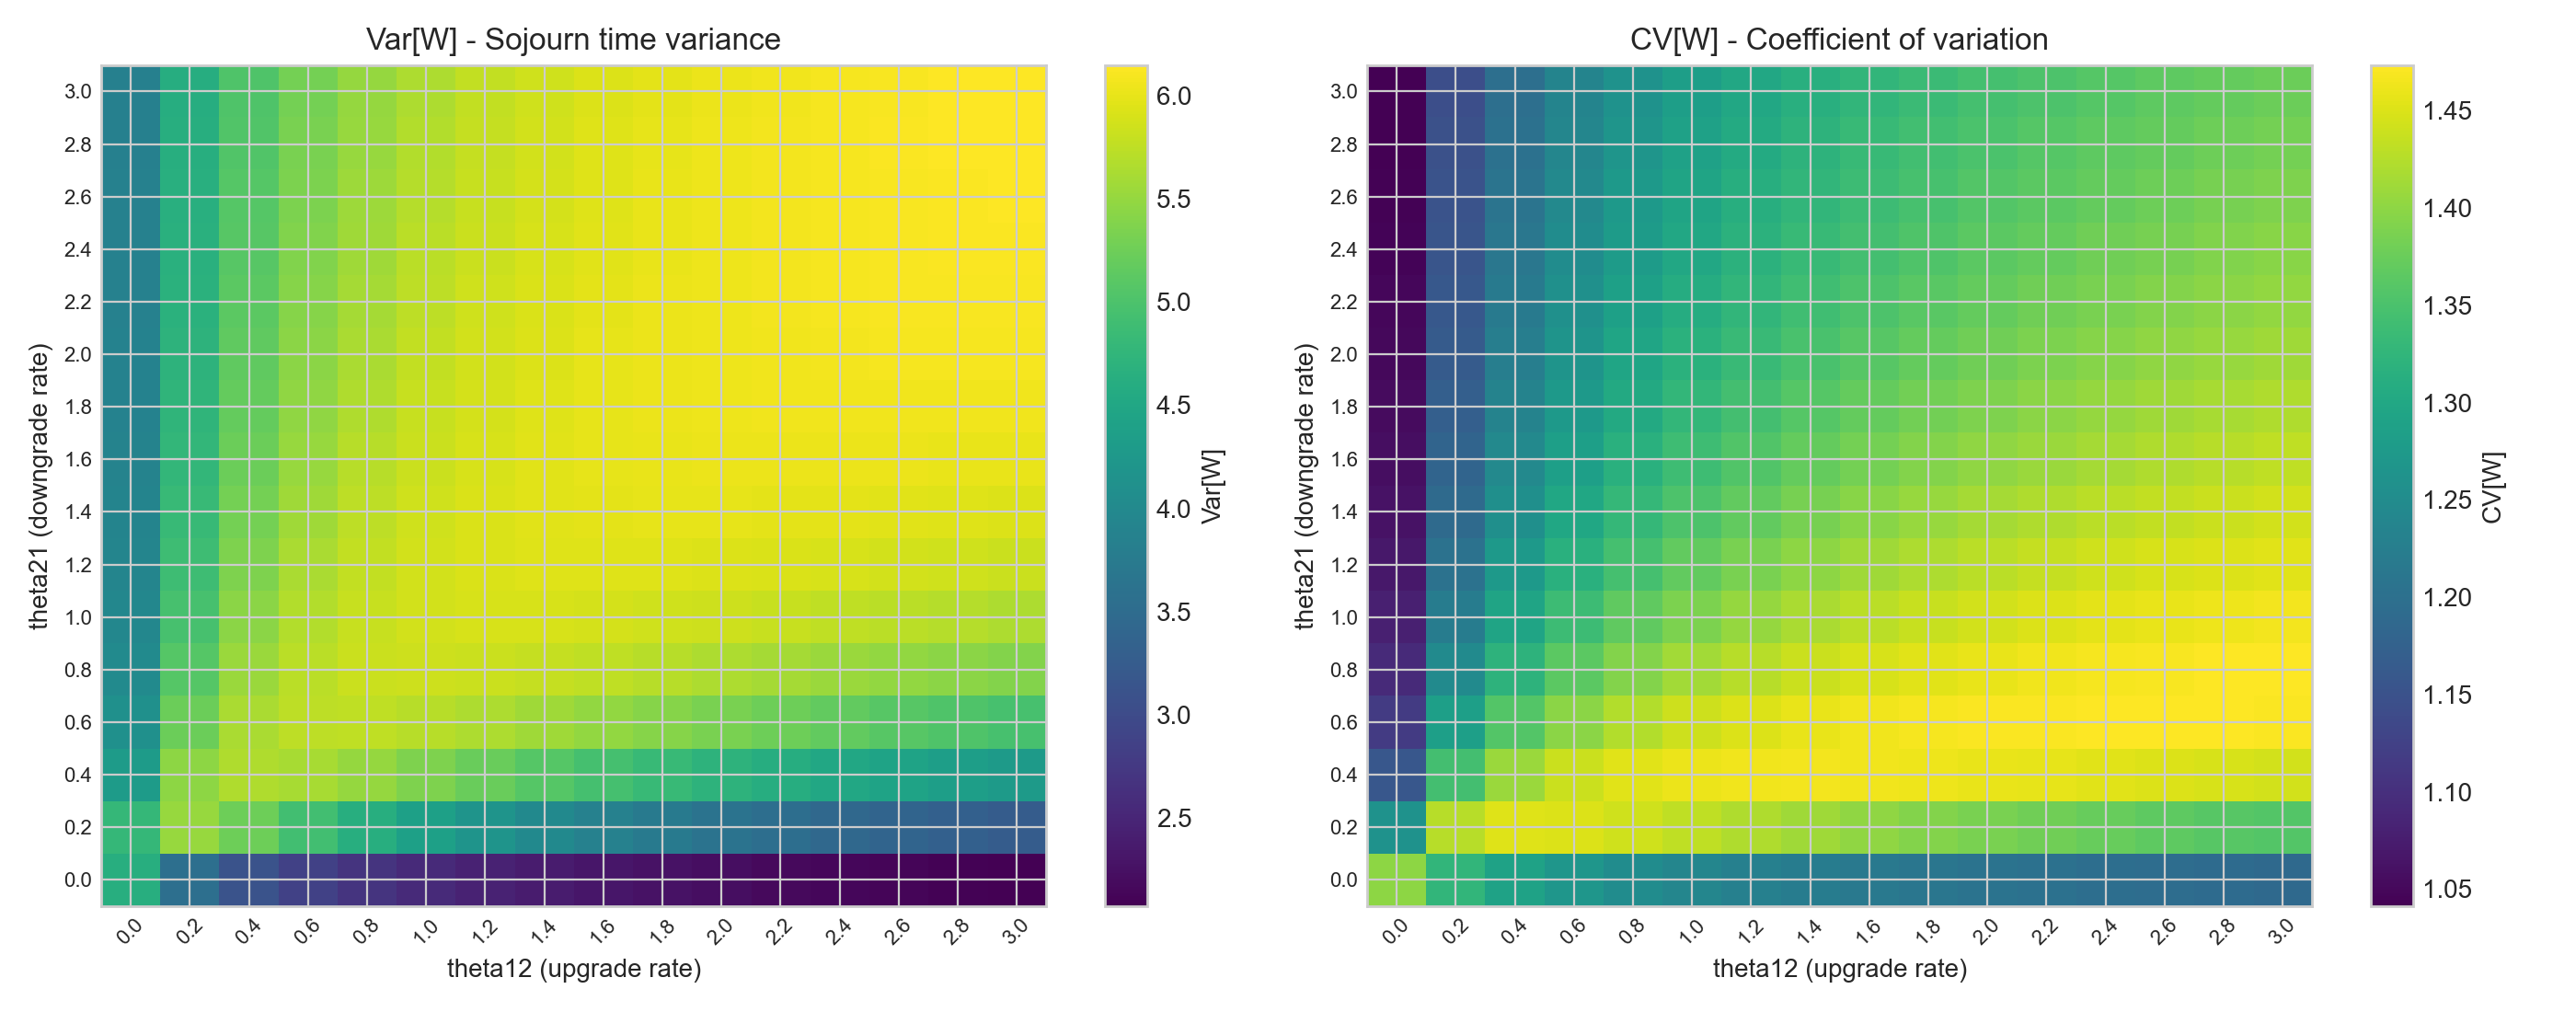

Values plotted in this chart, from the file beside it:
bound, W_1, W_2, W, Var_W, L_1, L_2, L, h12, h21, heatmap_bound, arrival_rate1, arrival_rate2, service_rate1, service_rate2, num_servers, CV_W
16, 1.2, 2.21, 1.537, 4.629, 0.8, 0.7359, 1.536, 0.0, 0.0, 16, 0.6667, 0.3333, 1.5, 2.5, 1, 1.4
16, 1.465, 2.274, 1.735, 4.785, 1.198, 0.5348, 1.733, 0.0, 0.2, 16, 0.6667, 0.3333, 1.5, 2.5, 1, 1.261
16, 1.593, 2.187, 1.791, 4.306, 1.389, 0.3986, 1.787, 0.0, 0.4, 16, 0.6667, 0.3333, 1.5, 2.5, 1, 1.159
16, 1.661, 2.13, 1.818, 4.112, 1.492, 0.3214, 1.814, 0.0, 0.6, 16, 0.6667, 0.3333, 1.5, 2.5, 1, 1.116
16, 1.705, 2.092, 1.834, 4.017, 1.557, 0.272, 1.829, 0.0, 0.8, 16, 0.6667, 0.3333, 1.5, 2.5, 1, 1.093
16, 1.735, 2.066, 1.845, 3.963, 1.603, 0.2376, 1.84, 0.0, 1.0, 16, 0.6667, 0.3333, 1.5, 2.5, 1, 1.079
16, 1.758, 2.046, 1.854, 3.929, 1.636, 0.2122, 1.848, 0.0, 1.2, 16, 0.6667, 0.3333, 1.5, 2.5, 1, 1.069
16, 1.775, 2.031, 1.86, 3.907, 1.662, 0.1926, 1.855, 0.0, 1.4, 16, 0.6667, 0.3333, 1.5, 2.5, 1, 1.063
16, 1.788, 2.018, 1.865, 3.892, 1.683, 0.177, 1.86, 0.0, 1.6, 16, 0.6667, 0.3333, 1.5, 2.5, 1, 1.058
16, 1.8, 2.009, 1.869, 3.881, 1.699, 0.1643, 1.864, 0.0, 1.8, 16, 0.6667, 0.3333, 1.5, 2.5, 1, 1.054
16, 1.809, 2.001, 1.873, 3.872, 1.713, 0.1538, 1.867, 0.0, 2.0, 16, 0.6667, 0.3333, 1.5, 2.5, 1, 1.051
16, 1.817, 1.994, 1.876, 3.866, 1.725, 0.1448, 1.87, 0.0, 2.2, 16, 0.6667, 0.3333, 1.5, 2.5, 1, 1.048
16, 1.824, 1.988, 1.878, 3.861, 1.736, 0.1372, 1.873, 0.0, 2.4, 16, 0.6667, 0.3333, 1.5, 2.5, 1, 1.046
16, 1.83, 1.983, 1.881, 3.857, 1.744, 0.1305, 1.875, 0.0, 2.6, 16, 0.6667, 0.3333, 1.5, 2.5, 1, 1.044
16, 1.835, 1.979, 1.883, 3.853, 1.752, 0.1247, 1.877, 0.0, 2.8, 16, 0.6667, 0.3333, 1.5, 2.5, 1, 1.043
16, 1.839, 1.975, 1.885, 3.851, 1.759, 0.1196, 1.879, 0.0, 3.0, 16, 0.6667, 0.3333, 1.5, 2.5, 1, 1.041
16, 1.214, 1.845, 1.424, 3.565, 0.6415, 0.7819, 1.423, 0.2, 0.0, 16, 0.6667, 0.3333, 1.5, 2.5, 1, 1.326
16, 1.438, 2.058, 1.645, 5.513, 0.9045, 0.7399, 1.644, 0.2, 0.2, 16, 0.6667, 0.3333, 1.5, 2.5, 1, 1.428
16, 1.568, 2.076, 1.737, 5.45, 1.116, 0.6213, 1.737, 0.2, 0.4, 16, 0.6667, 0.3333, 1.5, 2.5, 1, 1.344
16, 1.641, 2.062, 1.781, 5.239, 1.256, 0.5252, 1.781, 0.2, 0.6, 16, 0.6667, 0.3333, 1.5, 2.5, 1, 1.285
16, 1.688, 2.046, 1.807, 5.079, 1.353, 0.4537, 1.807, 0.2, 0.8, 16, 0.6667, 0.3333, 1.5, 2.5, 1, 1.247
16, 1.72, 2.031, 1.824, 4.965, 1.424, 0.3998, 1.823, 0.2, 1.0, 16, 0.6667, 0.3333, 1.5, 2.5, 1, 1.222
16, 1.744, 2.019, 1.835, 4.883, 1.477, 0.3579, 1.835, 0.2, 1.2, 16, 0.6667, 0.3333, 1.5, 2.5, 1, 1.204
16, 1.762, 2.009, 1.844, 4.821, 1.519, 0.3247, 1.844, 0.2, 1.4, 16, 0.6667, 0.3333, 1.5, 2.5, 1, 1.191
16, 1.777, 2, 1.851, 4.774, 1.553, 0.2976, 1.851, 0.2, 1.6, 16, 0.6667, 0.3333, 1.5, 2.5, 1, 1.18
16, 1.789, 1.993, 1.857, 4.737, 1.581, 0.2752, 1.856, 0.2, 1.8, 16, 0.6667, 0.3333, 1.5, 2.5, 1, 1.172
16, 1.798, 1.987, 1.861, 4.707, 1.604, 0.2563, 1.861, 0.2, 2.0, 16, 0.6667, 0.3333, 1.5, 2.5, 1, 1.166
16, 1.807, 1.982, 1.865, 4.682, 1.624, 0.2401, 1.864, 0.2, 2.2, 16, 0.6667, 0.3333, 1.5, 2.5, 1, 1.16
16, 1.814, 1.977, 1.868, 4.662, 1.641, 0.2262, 1.867, 0.2, 2.4, 16, 0.6667, 0.3333, 1.5, 2.5, 1, 1.156
16, 1.82, 1.973, 1.871, 4.645, 1.656, 0.2141, 1.87, 0.2, 2.6, 16, 0.6667, 0.3333, 1.5, 2.5, 1, 1.152
16, 1.826, 1.97, 1.874, 4.63, 1.669, 0.2034, 1.873, 0.2, 2.8, 16, 0.6667, 0.3333, 1.5, 2.5, 1, 1.148
16, 1.831, 1.967, 1.876, 4.617, 1.681, 0.1939, 1.875, 0.2, 3.0, 16, 0.6667, 0.3333, 1.5, 2.5, 1, 1.145
16, 1.202, 1.705, 1.37, 3.123, 0.5737, 0.7951, 1.369, 0.4, 0.0, 16, 0.6667, 0.3333, 1.5, 2.5, 1, 1.29
16, 1.405, 1.924, 1.578, 5.249, 0.7711, 0.8054, 1.577, 0.4, 0.2, 16, 0.6667, 0.3333, 1.5, 2.5, 1, 1.452
16, 1.538, 1.99, 1.688, 5.657, 0.9585, 0.7295, 1.688, 0.4, 0.4, 16, 0.6667, 0.3333, 1.5, 2.5, 1, 1.409
16, 1.617, 2.004, 1.746, 5.628, 1.101, 0.6455, 1.746, 0.4, 0.6, 16, 0.6667, 0.3333, 1.5, 2.5, 1, 1.359
16, 1.668, 2.005, 1.78, 5.53, 1.207, 0.5737, 1.781, 0.4, 0.8, 16, 0.6667, 0.3333, 1.5, 2.5, 1, 1.321
16, 1.704, 2, 1.803, 5.436, 1.288, 0.5148, 1.803, 0.4, 1.0, 16, 0.6667, 0.3333, 1.5, 2.5, 1, 1.293
16, 1.73, 1.995, 1.818, 5.355, 1.352, 0.4667, 1.819, 0.4, 1.2, 16, 0.6667, 0.3333, 1.5, 2.5, 1, 1.273
16, 1.75, 1.99, 1.83, 5.289, 1.403, 0.427, 1.83, 0.4, 1.4, 16, 0.6667, 0.3333, 1.5, 2.5, 1, 1.257
16, 1.766, 1.984, 1.839, 5.234, 1.446, 0.3938, 1.839, 0.4, 1.6, 16, 0.6667, 0.3333, 1.5, 2.5, 1, 1.244
16, 1.779, 1.98, 1.846, 5.189, 1.481, 0.3656, 1.846, 0.4, 1.8, 16, 0.6667, 0.3333, 1.5, 2.5, 1, 1.234
16, 1.79, 1.976, 1.852, 5.151, 1.511, 0.3415, 1.852, 0.4, 2.0, 16, 0.6667, 0.3333, 1.5, 2.5, 1, 1.226
16, 1.799, 1.972, 1.857, 5.119, 1.536, 0.3206, 1.857, 0.4, 2.2, 16, 0.6667, 0.3333, 1.5, 2.5, 1, 1.219
16, 1.806, 1.969, 1.861, 5.092, 1.559, 0.3024, 1.861, 0.4, 2.4, 16, 0.6667, 0.3333, 1.5, 2.5, 1, 1.213
16, 1.813, 1.966, 1.864, 5.068, 1.578, 0.2864, 1.864, 0.4, 2.6, 16, 0.6667, 0.3333, 1.5, 2.5, 1, 1.208
16, 1.819, 1.963, 1.867, 5.047, 1.595, 0.2721, 1.867, 0.4, 2.8, 16, 0.6667, 0.3333, 1.5, 2.5, 1, 1.203
16, 1.824, 1.961, 1.87, 5.029, 1.611, 0.2594, 1.87, 0.4, 3.0, 16, 0.6667, 0.3333, 1.5, 2.5, 1, 1.199
16, 1.19, 1.623, 1.334, 2.862, 0.5321, 0.8016, 1.334, 0.6, 0.0, 16, 0.6667, 0.3333, 1.5, 2.5, 1, 1.268
16, 1.377, 1.833, 1.529, 4.922, 0.6926, 0.8341, 1.527, 0.6, 0.2, 16, 0.6667, 0.3333, 1.5, 2.5, 1, 1.451
16, 1.51, 1.922, 1.647, 5.614, 0.8564, 0.7897, 1.646, 0.6, 0.4, 16, 0.6667, 0.3333, 1.5, 2.5, 1, 1.439
16, 1.593, 1.955, 1.714, 5.746, 0.9912, 0.7224, 1.714, 0.6, 0.6, 16, 0.6667, 0.3333, 1.5, 2.5, 1, 1.399
16, 1.649, 1.968, 1.755, 5.733, 1.098, 0.6571, 1.755, 0.6, 0.8, 16, 0.6667, 0.3333, 1.5, 2.5, 1, 1.364
16, 1.687, 1.972, 1.782, 5.681, 1.183, 0.5996, 1.782, 0.6, 1.0, 16, 0.6667, 0.3333, 1.5, 2.5, 1, 1.337
16, 1.716, 1.972, 1.802, 5.623, 1.252, 0.5502, 1.802, 0.6, 1.2, 16, 0.6667, 0.3333, 1.5, 2.5, 1, 1.316
16, 1.738, 1.971, 1.816, 5.568, 1.308, 0.508, 1.816, 0.6, 1.4, 16, 0.6667, 0.3333, 1.5, 2.5, 1, 1.3
16, 1.756, 1.969, 1.827, 5.518, 1.355, 0.4718, 1.827, 0.6, 1.6, 16, 0.6667, 0.3333, 1.5, 2.5, 1, 1.286
16, 1.77, 1.967, 1.835, 5.475, 1.396, 0.4405, 1.836, 0.6, 1.8, 16, 0.6667, 0.3333, 1.5, 2.5, 1, 1.275
16, 1.781, 1.965, 1.842, 5.437, 1.43, 0.4132, 1.843, 0.6, 2.0, 16, 0.6667, 0.3333, 1.5, 2.5, 1, 1.266
16, 1.791, 1.963, 1.848, 5.403, 1.46, 0.3893, 1.849, 0.6, 2.2, 16, 0.6667, 0.3333, 1.5, 2.5, 1, 1.258
... 196 more rows
